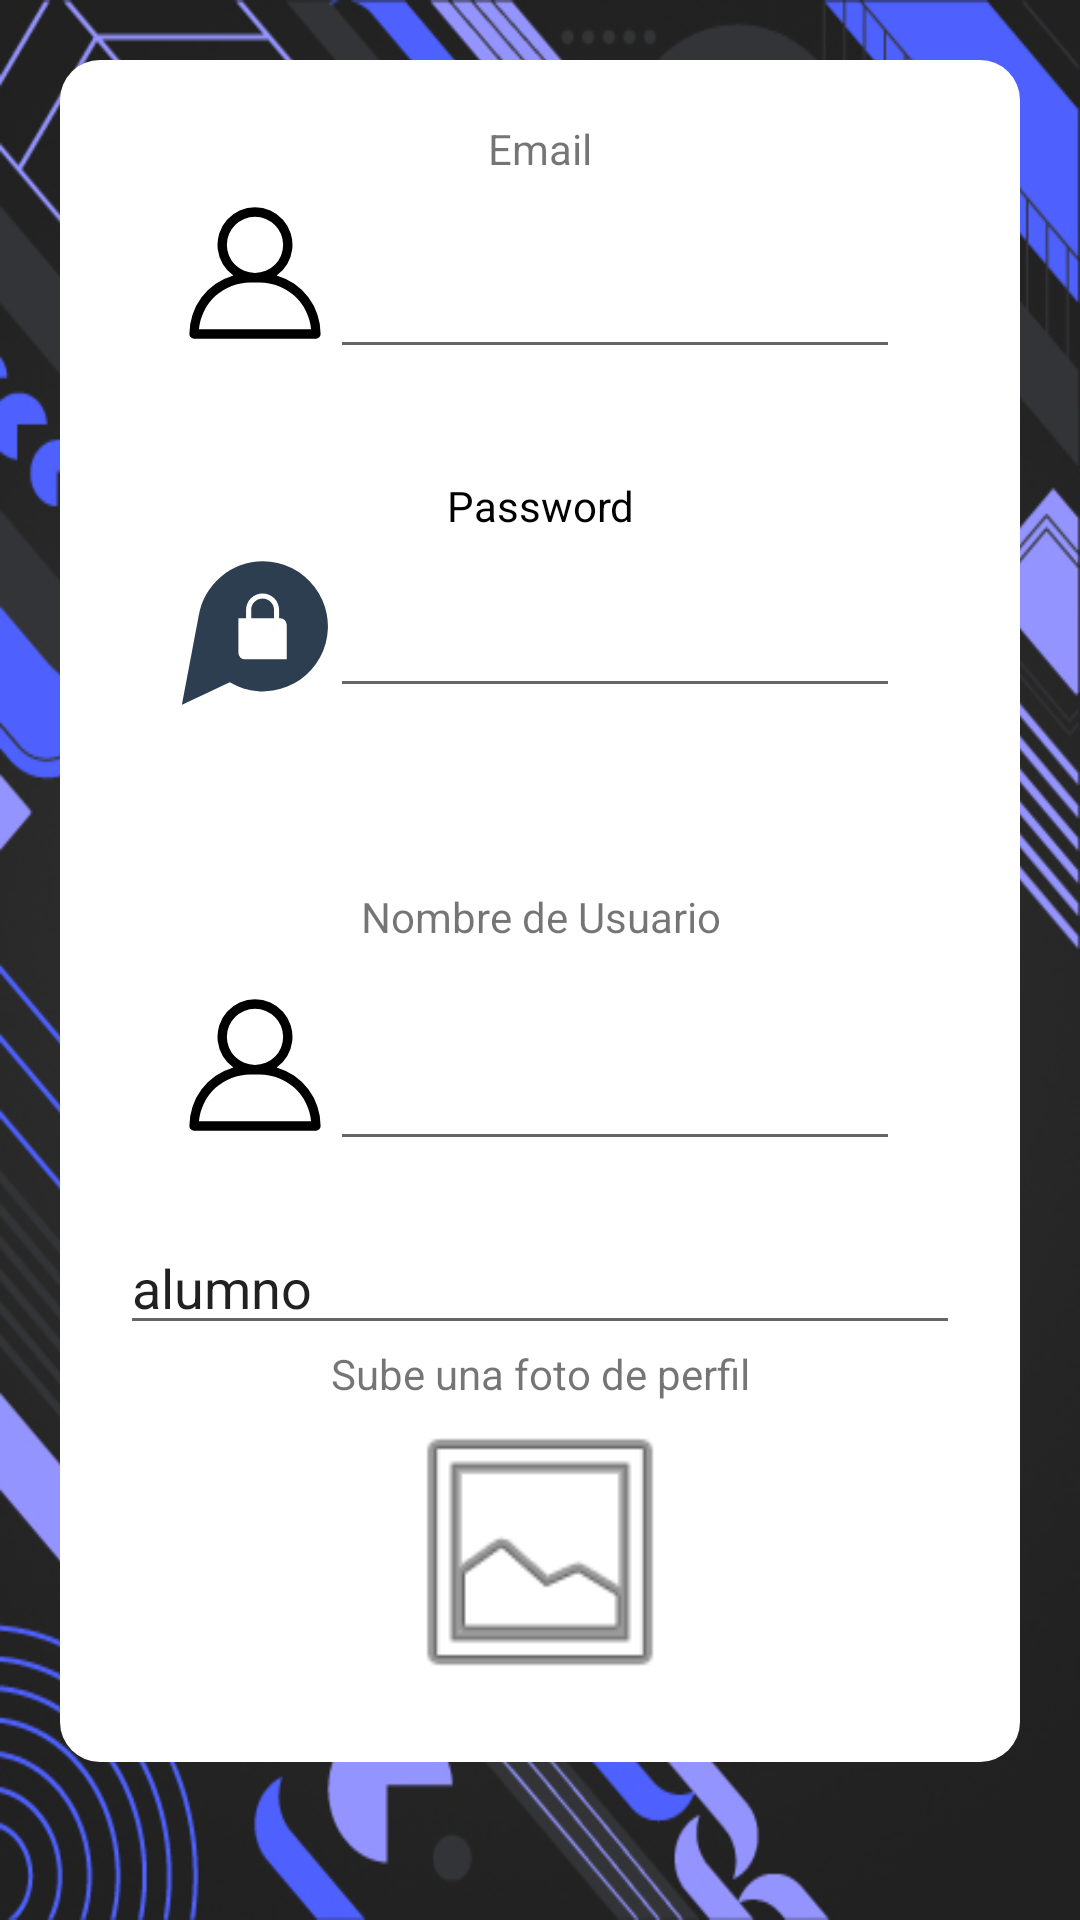

The Android layout XML behind this screen, and the referenced resources:
<!-- AndroidManifest.xml: application theme Theme.Pantalla1 -->
<!-- res/layout/registro_usuarios.xml -->
<?xml version="1.0" encoding="utf-8"?>
<androidx.constraintlayout.widget.ConstraintLayout xmlns:android="http://schemas.android.com/apk/res/android"
    android:layout_width="match_parent"
    android:layout_height="match_parent"
    xmlns:app="http://schemas.android.com/apk/res-auto"
    xmlns:tools="http://schemas.android.com/tools">

    <LinearLayout
        android:layout_width="match_parent"
        android:layout_height="match_parent"
        android:background="@drawable/background"
        android:orientation="vertical"
        android:padding="20dp"
        android:paddingTop="50dp">

        <FrameLayout
            android:layout_width="match_parent"
            android:layout_height="wrap_content">

            <LinearLayout
                android:layout_width="match_parent"
                android:layout_height="match_parent"
                android:background="@drawable/esquinasintro"
                android:orientation="vertical"
                android:padding="20dp">

                <LinearLayout
                    android:layout_width="match_parent"
                    android:layout_height="match_parent"
                    android:orientation="vertical">

                    <TextView
                        android:id="@+id/textView19"
                        android:layout_width="match_parent"
                        android:layout_height="wrap_content"
                        android:gravity="center"
                        android:text="Email" />
                </LinearLayout>

                <LinearLayout
                    android:layout_width="match_parent"
                    android:layout_height="match_parent"
                    android:layout_marginStart="20dp"
                    android:layout_marginLeft="20dp"
                    android:layout_marginEnd="20dp"
                    android:layout_marginRight="20dp"
                    android:orientation="horizontal"
                    android:paddingBottom="20dp">

                    <ImageView
                        android:id="@+id/imageView8"
                        android:layout_width="50dp"
                        android:layout_height="wrap_content"
                        app:srcCompat="@drawable/ic_user1" />

                    <EditText
                        android:id="@+id/txtEmailNew"
                        android:layout_width="wrap_content"
                        android:layout_height="wrap_content"
                        android:layout_gravity="bottom"
                        android:layout_weight="1"
                        android:ems="10"
                        android:inputType="textPersonName" />

                </LinearLayout>


                <LinearLayout
                    android:layout_width="match_parent"
                    android:layout_height="match_parent"
                    android:orientation="vertical">

                    <TextView
                        android:id="@+id/textView2"
                        android:layout_width="wrap_content"
                        android:layout_height="wrap_content"
                        android:layout_gravity="center"
                        android:layout_marginTop="16dp"
                        android:layout_marginBottom="8dp"
                        android:gravity="center"
                        android:text="Password"
                        android:textColor="#000000" />
                </LinearLayout>
                <LinearLayout
                    android:layout_width="match_parent"
                    android:layout_height="wrap_content"
                    android:layout_marginStart="20dp"
                    android:layout_marginLeft="20dp"
                    android:layout_marginEnd="20dp"
                    android:layout_marginRight="20dp"
                    android:layout_marginBottom="50dp"
                    android:orientation="horizontal">

                    <ImageView
                        android:id="@+id/imageView9"
                        android:layout_width="50dp"
                        android:layout_height="50dp"
                        app:srcCompat="@drawable/ic_password2" />

                    <com.google.android.material.textfield.TextInputEditText
                        android:id="@+id/txtContraseña"
                        android:layout_width="match_parent"
                        android:layout_height="match_parent"

                        android:layout_weight="1" />

                </LinearLayout>


                <LinearLayout
                    android:layout_width="match_parent"
                    android:layout_height="match_parent"
                    android:layout_marginTop="10dp"
                    android:orientation="vertical">

                    <TextView
                        android:id="@+id/textView5"
                        android:layout_width="wrap_content"
                        android:layout_height="wrap_content"
                        android:layout_gravity="center"
                        android:layout_marginBottom="8dp"
                        android:gravity="center"
                        android:text="Nombre de Usuario" />

                </LinearLayout>
                <LinearLayout
                    android:layout_width="match_parent"
                    android:layout_height="wrap_content"
                    android:layout_marginStart="20dp"
                    android:layout_marginLeft="20dp"
                    android:layout_marginEnd="20dp"
                    android:layout_marginRight="20dp"
                    android:orientation="horizontal"
                    android:paddingBottom="20dp">

                    <ImageView
                        android:id="@+id/imageView88"
                        android:layout_width="50dp"
                        android:layout_height="wrap_content"
                        app:srcCompat="@drawable/ic_user1" />

                    <EditText
                        android:id="@+id/txtUsuarioNew"
                        android:layout_width="wrap_content"
                        android:layout_height="wrap_content"
                        android:layout_gravity="bottom"
                        android:layout_weight="1"
                        android:ems="10"
                        android:inputType="textPersonName" />

                </LinearLayout>

                <LinearLayout
                    android:layout_width="match_parent"
                    android:layout_height="match_parent"
                    android:orientation="horizontal">

                    <EditText
                        android:id="@+id/roleUser"
                        android:layout_width="wrap_content"
                        android:layout_height="wrap_content"
                        android:layout_weight="1"
                        android:ems="10"
                        android:inputType="textPersonName"
                        android:text="alumno" />
                </LinearLayout>
                <TextView
                    android:id="@+id/textView26"
                    android:layout_width="match_parent"
                    android:layout_height="wrap_content"
                    android:gravity="center"
                    android:text="Sube una foto de perfil" />



                <LinearLayout
                    android:layout_width="match_parent"
                    android:layout_height="match_parent"
                    android:orientation="horizontal">

                    

                    <ImageView
                        android:id="@+id/btnSubirFotoPerfil"
                        android:layout_width="200dp"
                        android:layout_height="100dp"
                        android:layout_weight="1"
                        android:src="@android:drawable/ic_menu_gallery"
                        app:srcCompat="@android:drawable/ic_menu_gallery" />
                </LinearLayout>

            </LinearLayout>

        </FrameLayout>

        <LinearLayout
            android:layout_width="match_parent"
            android:layout_height="wrap_content"
            android:layout_marginTop="15dp"
            android:orientation="vertical">

            <Button
                android:id="@+id/btnRegistrar"
                android:layout_width="wrap_content"
                android:layout_height="wrap_content"
                android:layout_gravity="center"
                android:layout_marginBottom="16dp"
                android:text="Finalizar Registro"
                app:backgroundTint="#74C7B9" />
        </LinearLayout>

    </LinearLayout>
</androidx.constraintlayout.widget.ConstraintLayout>
<!-- resources referenced by this layout -->
<resources>
  <!-- drawable background: jpg bitmap (drawable-v24, 224161 bytes) -->
  <!-- drawable esquinasintro (drawable) -->
  <?xml version="1.0" encoding="utf-8"?>
  <shape xmlns:android="http://schemas.android.com/apk/res/android">
      <solid android:color="#FFFFFF"/>
  
      <padding android:left="1dp"
          android:top="1dp"
          android:right="1dp"
          android:bottom="1dp"/>
  
      <corners android:radius="40px"/>
  
  </shape>
  <!-- drawable ic_password2 (drawable) -->
  <vector xmlns:android="http://schemas.android.com/apk/res/android"
      android:width="128dp"
      android:height="128dp"
      android:viewportWidth="128"
      android:viewportHeight="128">
    <path
        android:pathData="M80.224,44.369V51.45H60.713V44.369a9.755,9.755 0,0 1,19.51 0Z"
        android:fillColor="#2d3e50"/>
    <path
        android:pathData="M70.725,2.813A55.587,55.587 0,0 0,15.916 49.588C15.465,52.433 1.774,125.188 1.774,125.188L42.489,106.104A55.504,55.504 0,1 0,70.725 2.813ZM91.095,86.463H55.364a5.526,5.526 0,0 1,-5.528 -5.528V51.45H56.372V44.369a14.096,14.096 0,0 1,28.193 0V51.45h1.002a5.526,5.526 0,0 1,5.528 5.528Z"
        android:fillColor="#2d3e50"/>
  </vector>
  <!-- drawable ic_user1 (drawable) -->
  <vector xmlns:android="http://schemas.android.com/apk/res/android"
      android:width="64dp"
      android:height="64dp"
      android:viewportWidth="64"
      android:viewportHeight="64">
    <path
        android:fillColor="#FF000000"
        android:pathData="M41.2452,33.0349a16,16 0,1 0,-18.49 0A26.0412,26.0412 0,0 0,4 58a2,2 0,0 0,2 2H58a2,2 0,0 0,2 -2A26.0412,26.0412 0,0 0,41.2452 33.0349ZM20,20A12,12 0,1 1,32 32,12.0137 12.0137,0 0,1 20,20ZM8.09,56A22.0293,22.0293 0,0 1,30 36h4A22.0293,22.0293 0,0 1,55.91 56Z"/>
  </vector>
  <!-- drawable logo: png bitmap (drawable-v24, 39498 bytes) -->
  <style name="Theme.Pantalla1" parent="Theme.MaterialComponents.DayNight.NoActionBar">
          
          <item name="colorPrimary">@color/purple_500</item>
          <item name="colorPrimaryVariant">@color/purple_700</item>
          <item name="colorOnPrimary">@color/white</item>
          
          <item name="colorSecondary">@color/teal_200</item>
          <item name="colorSecondaryVariant">@color/teal_700</item>
          <item name="colorOnSecondary">@color/black</item>
          
          <item name="android:statusBarColor" tools:targetApi="l">?attr/colorPrimaryVariant</item>
          
         
      </style>
  <color name="purple_500">#FF6200EE</color>
  <color name="purple_700">#FF3700B3</color>
  <color name="white">#FFFFFFFF</color>
  <color name="teal_200">#FF03DAC5</color>
  <color name="teal_700">#FF018786</color>
  <color name="black">#FF000000</color>
</resources>
